5-way image classification set "groundnut-leaf-diseases" from GitHub (doussou1999/groundnut-leaf-diseases); label vocabulary: alternaria leaf spot, healthy, leaf spot early and late, rosette, rust.

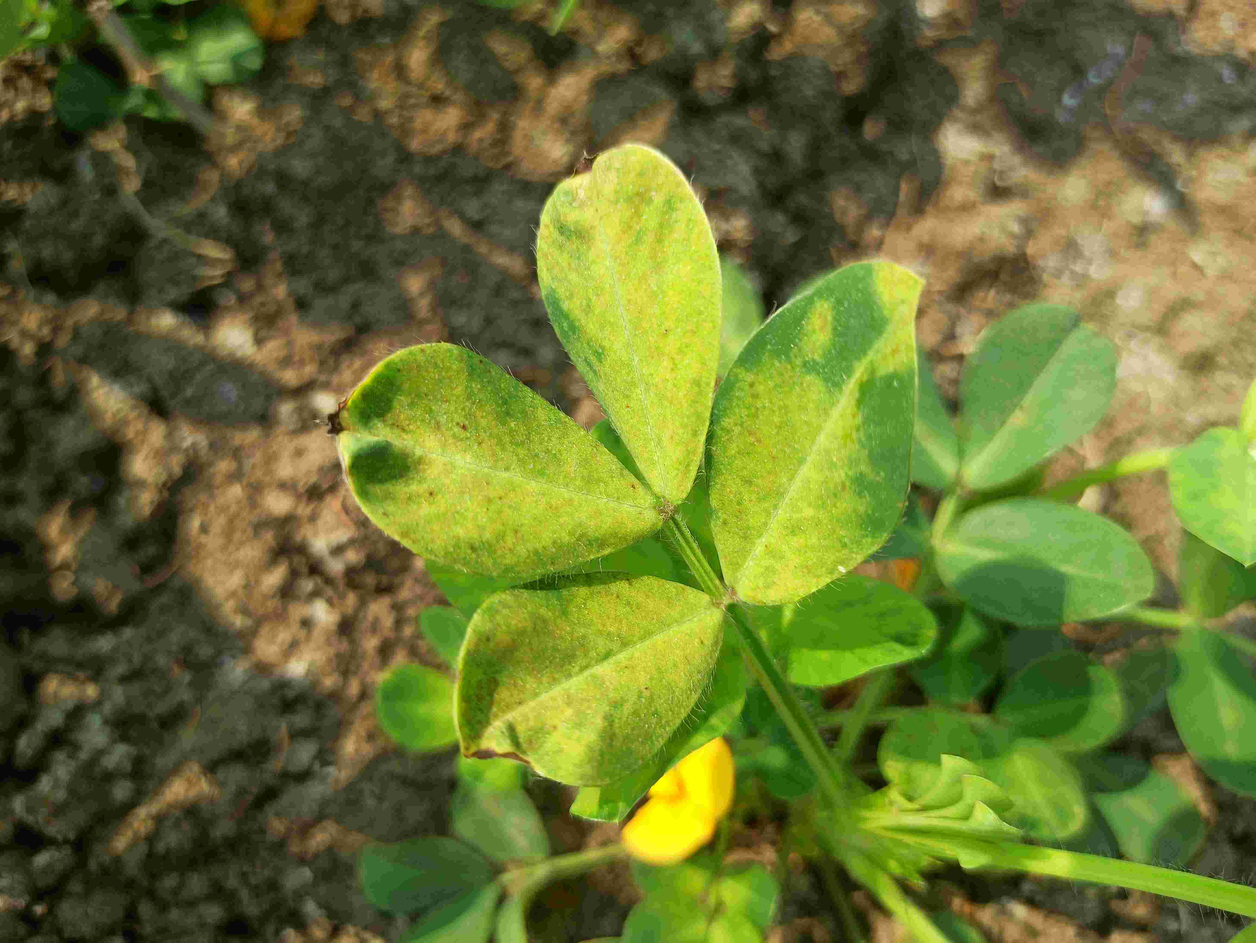
Label: rosette

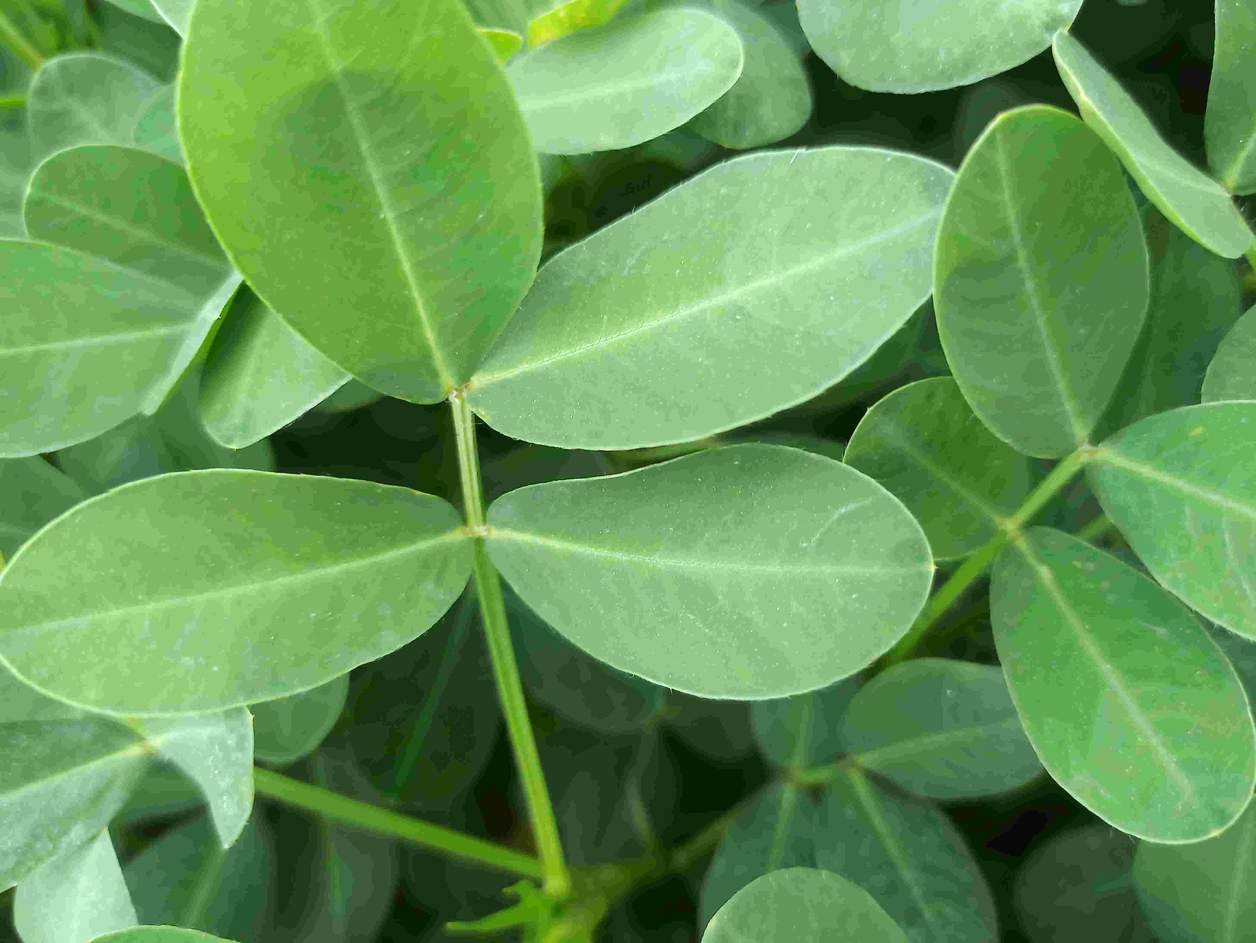
Label: healthy

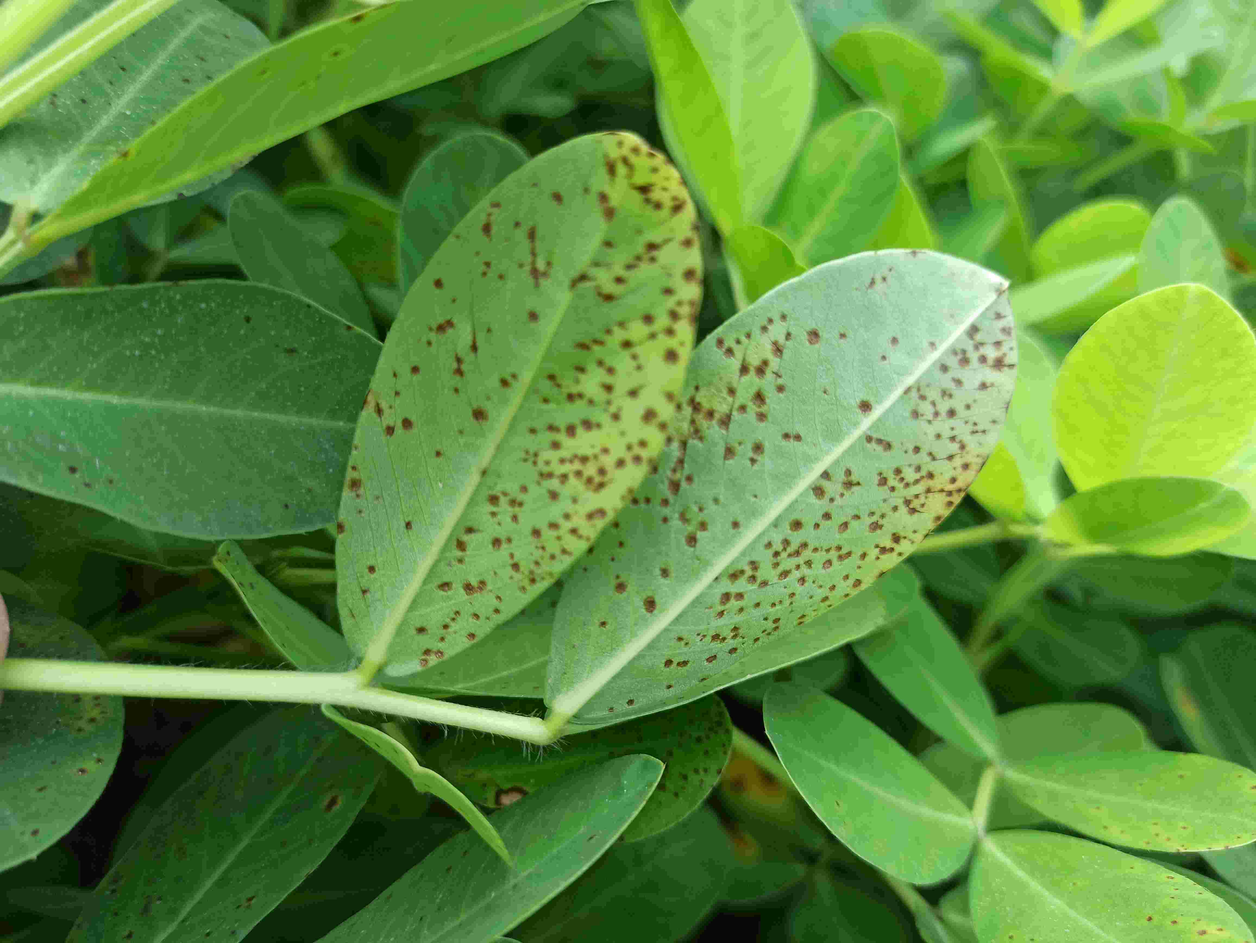
Label: rust

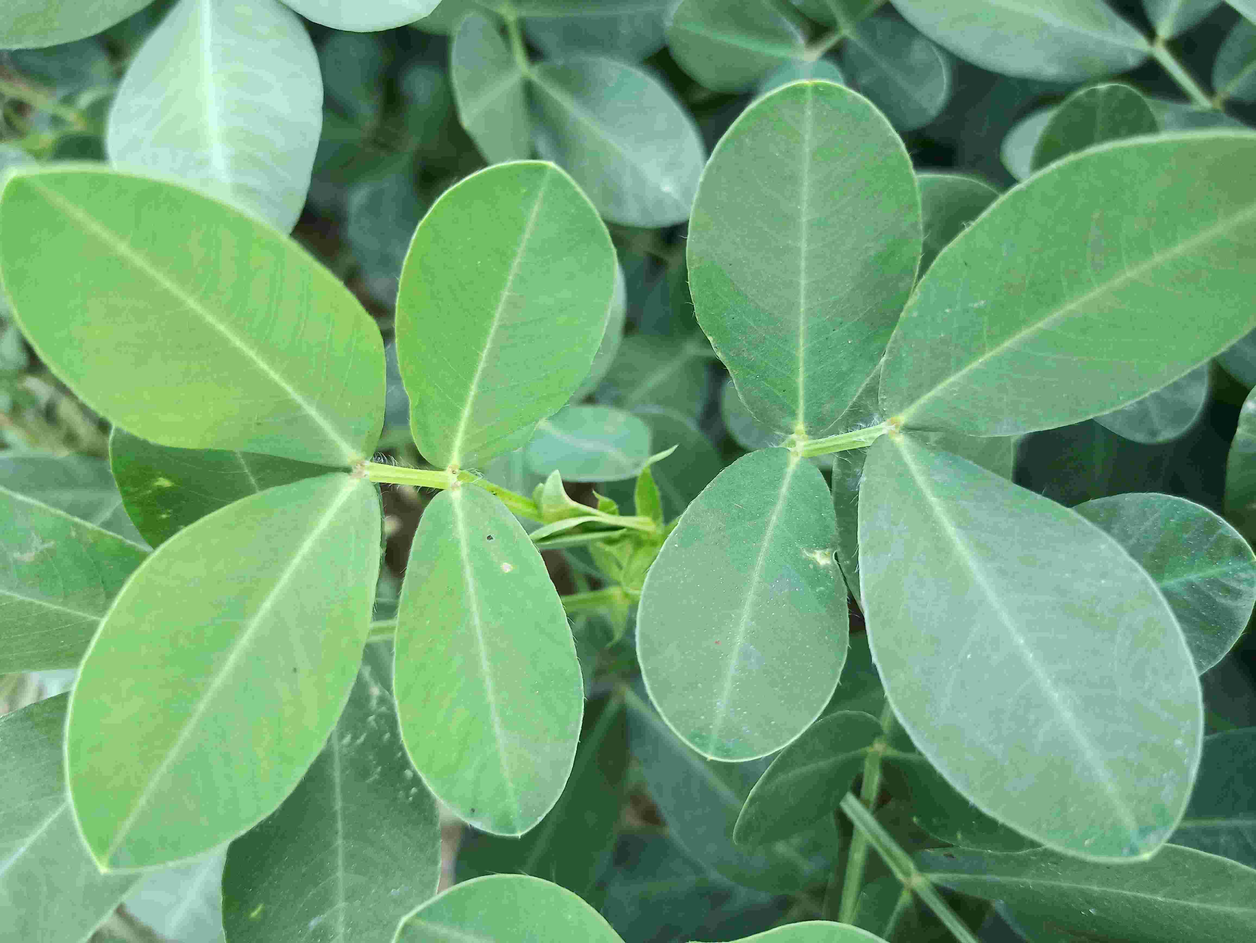
Label: healthy

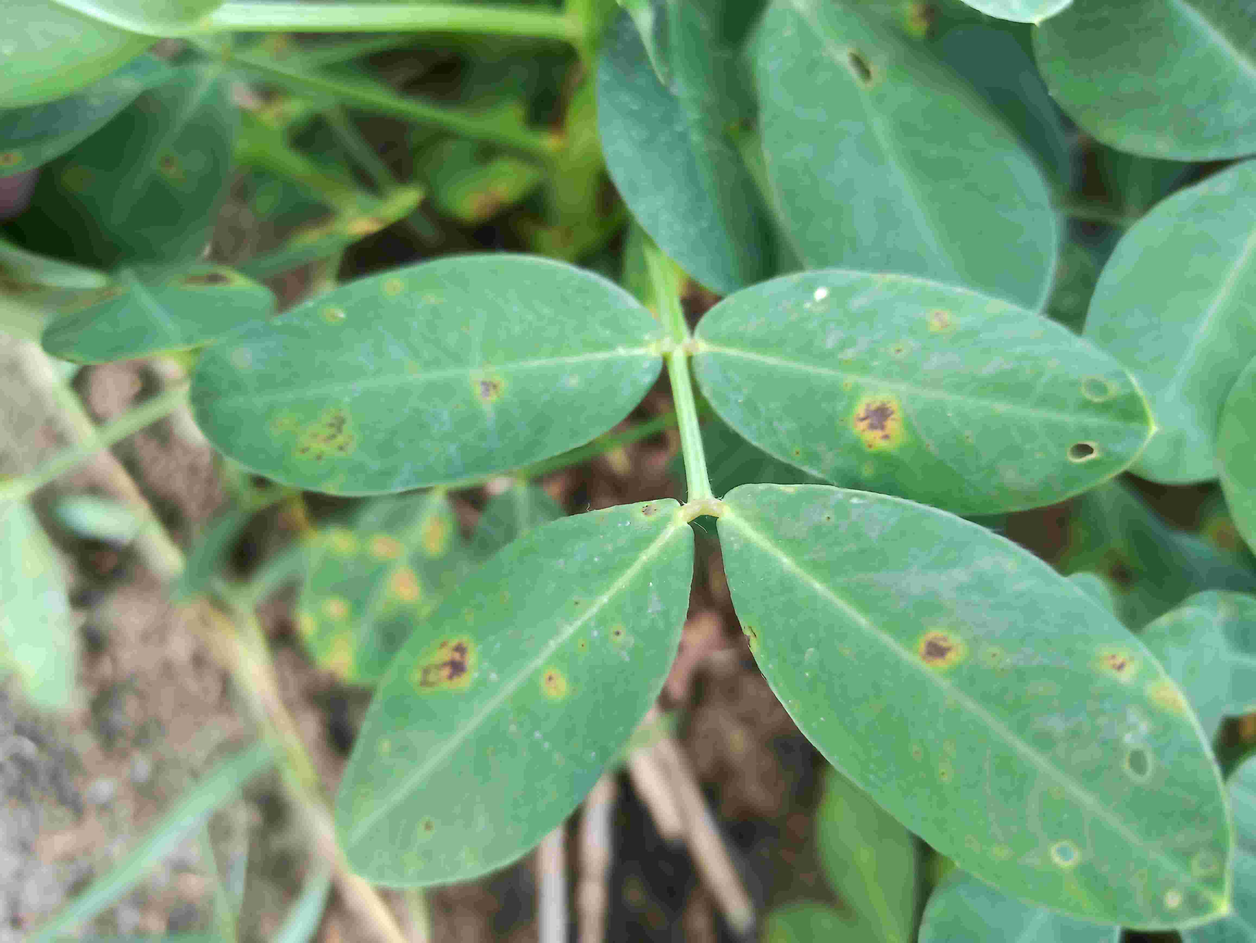
Label: leaf spot early and late

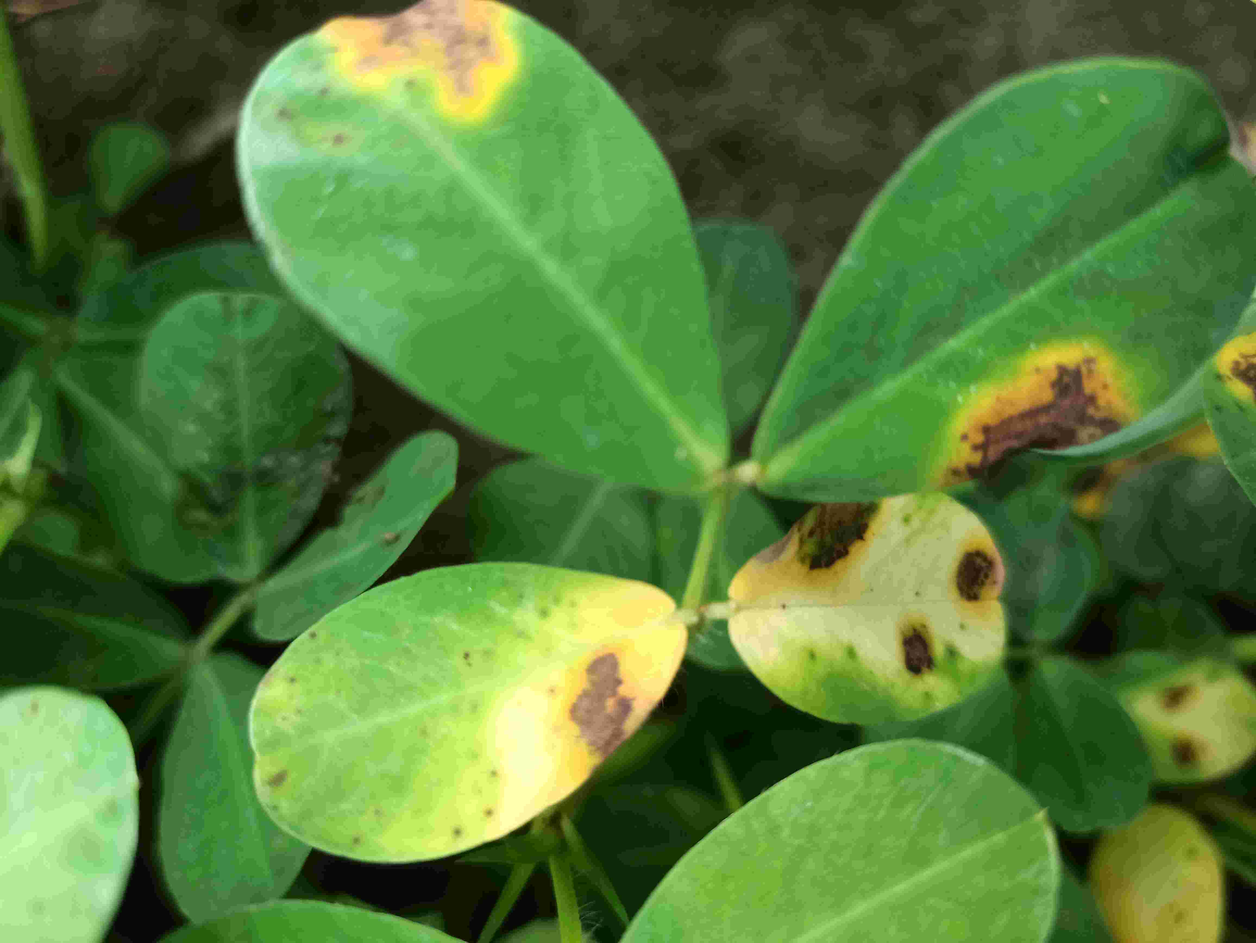
Label: alternaria leaf spot
